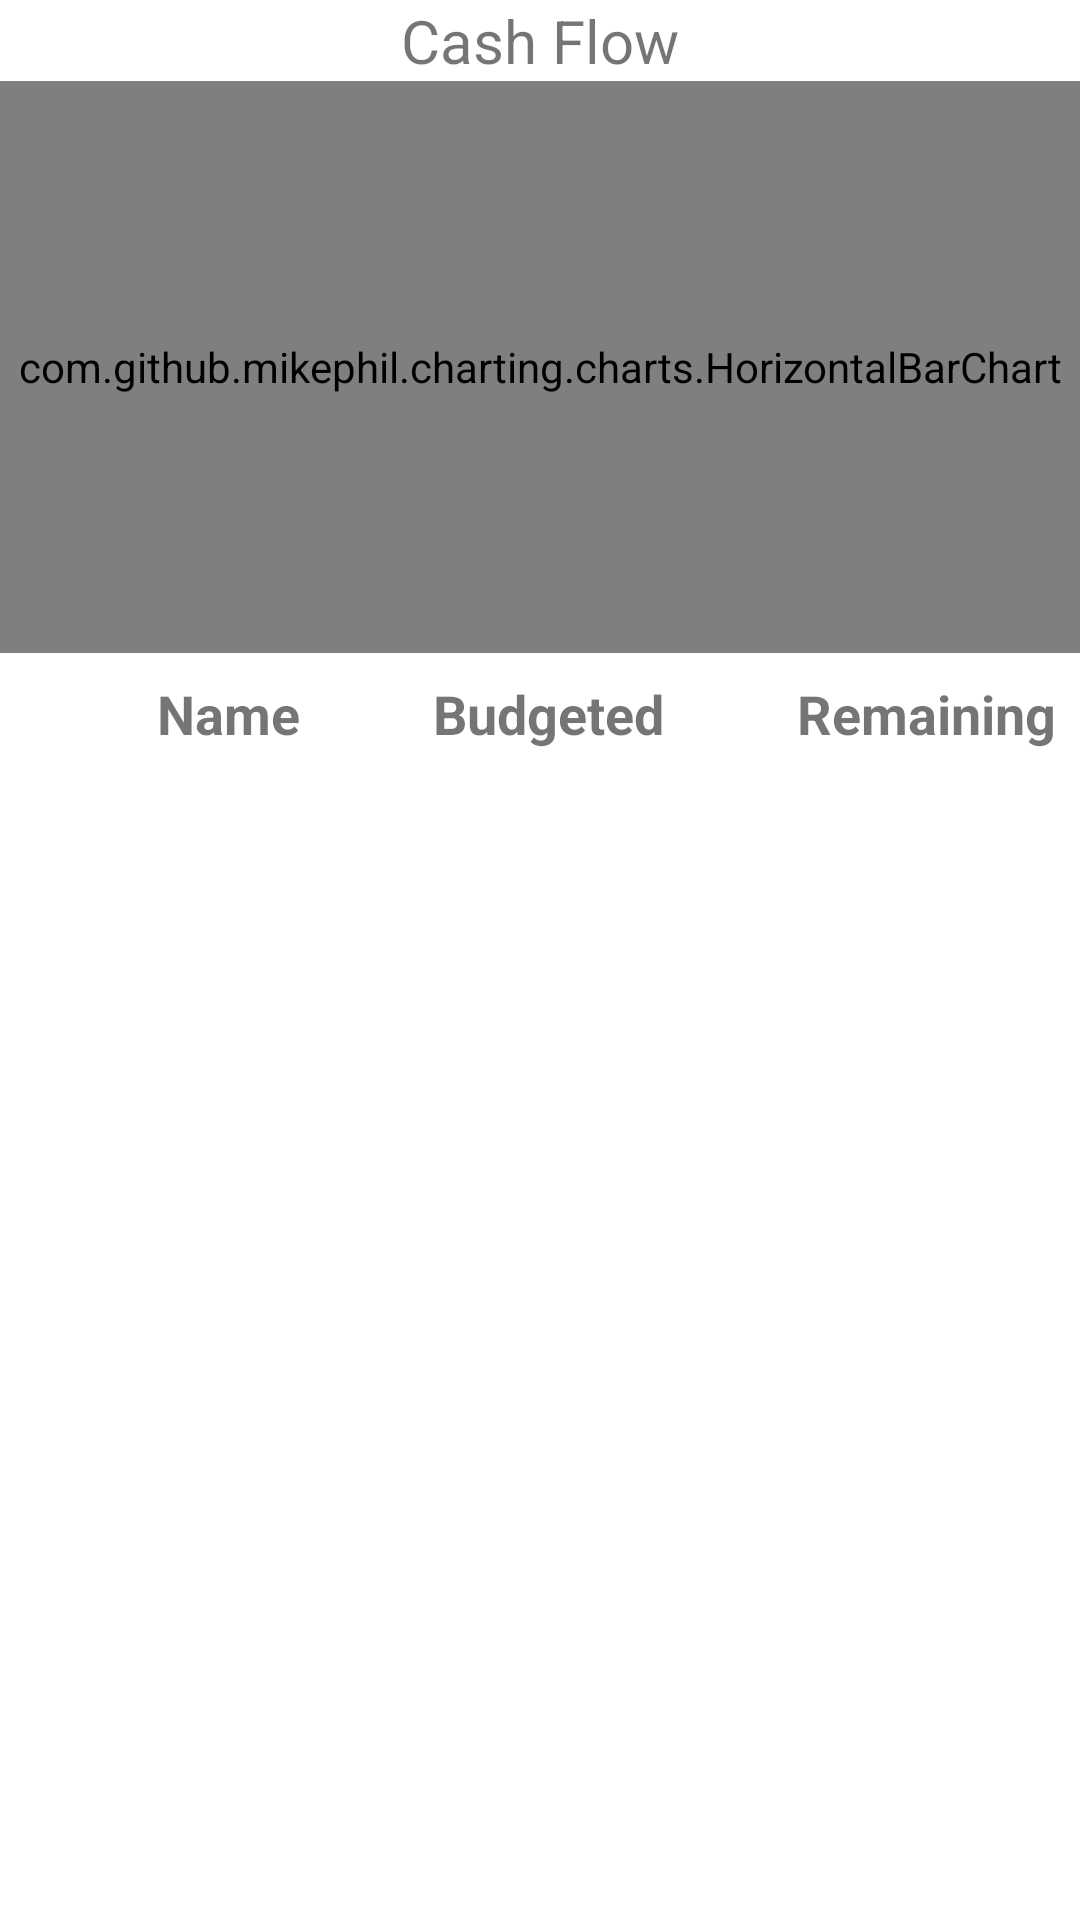

This screen was rendered from an Android layout file. Write that file and the resources it references.
<!-- AndroidManifest.xml: application theme Theme.CompoundingGrowth -->
<!-- res/layout/fragment_budgets.xml -->
<?xml version="1.0" encoding="utf-8"?>
<LinearLayout xmlns:android="http://schemas.android.com/apk/res/android"
    xmlns:app="http://schemas.android.com/apk/res-auto"
    xmlns:tools="http://schemas.android.com/tools"
    android:layout_width="match_parent"
    android:layout_height="match_parent"
    android:layout_margin="8dp"
    android:orientation="vertical"
    tools:context=".ui.TransactionsFragment">

    <TextView
        android:layout_width="match_parent"
        android:layout_height="wrap_content"
        android:text="Cash Flow"
        android:textAlignment="center"
        android:textSize="20sp" />

    <com.github.mikephil.charting.charts.HorizontalBarChart
        android:id="@+id/cashFlowChart"
        android:layout_width="match_parent"
        android:layout_height="0dp"
        android:layout_weight="1"
        />

    <LinearLayout
        android:layout_width="match_parent"
        android:layout_height="wrap_content"
        android:orientation="horizontal"
        android:layout_margin="8dp"
        >

        <TextView
            android:layout_width="wrap_content"
            android:layout_height="wrap_content"
            android:layout_weight="1"
            android:textSize="18sp"
            android:gravity="end"
            android:textStyle="bold"
            android:text="Name" />

        <TextView
            android:layout_width="wrap_content"
            android:layout_height="wrap_content"
            android:layout_weight="1"
            android:textSize="18sp"
            android:gravity="end"
            android:textStyle="bold"
            android:text="Budgeted" />

        <TextView
            android:layout_width="wrap_content"
            android:layout_height="wrap_content"
            android:layout_weight="1"
            android:textSize="18sp"
            android:gravity="end"
            android:textStyle="bold"
            android:text="Remaining" />

    </LinearLayout>


    <androidx.recyclerview.widget.RecyclerView
        android:id="@+id/budgetRV"
        android:layout_width="match_parent"
        android:layout_height="0dp"
        android:layout_weight="2"/>

</LinearLayout>
<!-- resources referenced by this layout -->
<resources>
  <style name="Theme.CompoundingGrowth" parent="Theme.MaterialComponents.DayNight.DarkActionBar">
          
          <item name="colorPrimary">@color/purple_500</item>
          <item name="colorPrimaryVariant">@color/purple_700</item>
          <item name="colorOnPrimary">@color/white</item>
          
          <item name="colorSecondary">@color/teal_200</item>
          <item name="colorSecondaryVariant">@color/teal_700</item>
          <item name="colorOnSecondary">@color/black</item>
          
          <item name="android:statusBarColor">?attr/colorPrimaryVariant</item>
          
      </style>
  <!-- not gathered from this repository: default colours our renderer supplied (Android Studio template values) -->
  <color name="purple_500">#FF6200EE</color>
  <color name="purple_700">#FF3700B3</color>
  <color name="teal_200">#FF03DAC5</color>
  <color name="teal_700">#FF018786</color>
  <color name="black">#FF000000</color>
  <color name="white">#FFFFFFFF</color>
</resources>
